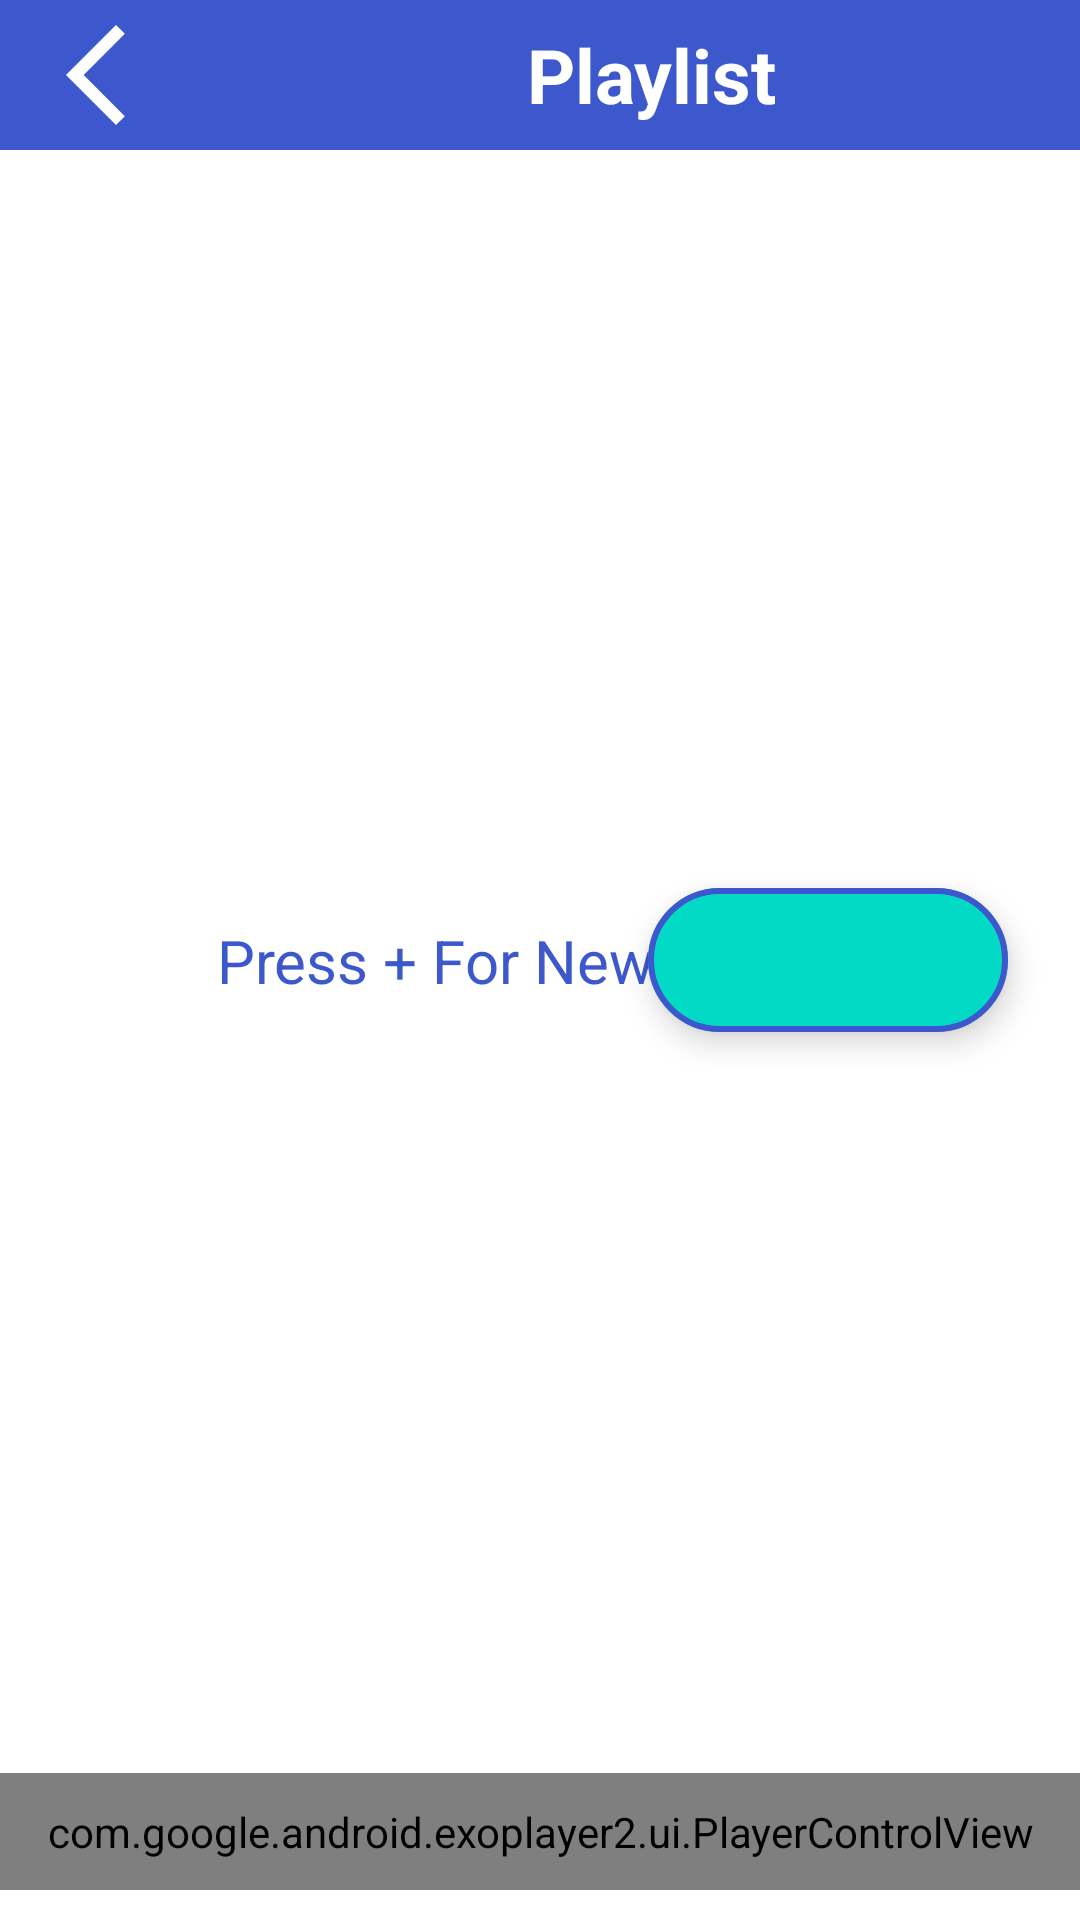

This screen was rendered from an Android layout file. Write that file and the resources it references.
<!-- AndroidManifest.xml: application theme Theme.MyApplication -->
<!-- res/layout/activity_playlist.xml -->
<?xml version="1.0" encoding="utf-8"?>
<androidx.constraintlayout.widget.ConstraintLayout xmlns:android="http://schemas.android.com/apk/res/android"
    xmlns:app="http://schemas.android.com/apk/res-auto"
    xmlns:tools="http://schemas.android.com/tools"
    android:layout_width="match_parent"
    android:layout_height="match_parent"
    tools:context=".activities.PlaylistActivity">


    <LinearLayout
        android:id="@+id/linearLayout"
        android:layout_width="match_parent"
        android:layout_height="wrap_content"
        android:orientation="horizontal"
        app:layout_constraintEnd_toEndOf="parent"
        app:layout_constraintStart_toStartOf="parent"
        app:layout_constraintTop_toTopOf="parent"
        android:background="#3D58CD">

        <ImageButton
            android:id="@+id/backBtnPLA"
            android:layout_width="wrap_content"
            android:layout_height="50dp"
            android:backgroundTint="@android:color/transparent"
            android:src="@drawable/ic_baseline_arrow_back_ios_new_24"
            app:tint="@color/white"
            tools:ignore="SpeakableTextPresentCheck" />

        <TextView
            android:layout_width="306dp"
            android:layout_height="match_parent"
            android:gravity="center"
            android:layout_marginRight="50dp"
            android:text="Playlist"
            android:textColor="@color/white"
            android:textSize="25dp"
            android:textStyle="bold" />
    </LinearLayout>

    <androidx.recyclerview.widget.RecyclerView
        android:id="@+id/playlistRV"
        android:layout_width="match_parent"
        android:layout_height="wrap_content"
        app:layout_constraintStart_toStartOf="parent"
        app:layout_constraintEnd_toEndOf="parent"
        app:layout_constraintTop_toBottomOf="@id/linearLayout"
        android:scrollbarThumbVertical="@drawable/scroll_bar_icon"
        android:scrollbars="vertical"
        android:paddingBottom="40dp"
        android:layout_marginTop="10dp"/>

    <com.google.android.material.floatingactionbutton.ExtendedFloatingActionButton
        android:id="@+id/addPlaylistBtn"
        android:layout_width="wrap_content"
        android:layout_height="wrap_content"
        app:icon="@drawable/ic_baseline_add_24"
        app:iconSize="35dp"
        app:iconTint="@color/customBlue"
        app:layout_constraintEnd_toEndOf="parent"
        app:layout_constraintBottom_toBottomOf="parent"
        app:layout_constraintHorizontal_bias="0.9"
        app:layout_constraintStart_toStartOf="parent"
        app:layout_constraintTop_toTopOf="parent"
        constraintVertical_bias="0.9"
        app:strokeWidth="2dp"
        app:strokeColor="@color/customBlue"/>

    <TextView
        android:id="@+id/instructionPA"
        android:layout_width="wrap_content"
        android:layout_height="wrap_content"
        app:layout_constraintBottom_toBottomOf="parent"
        app:layout_constraintEnd_toEndOf="parent"
        app:layout_constraintStart_toStartOf="parent"
        app:layout_constraintTop_toTopOf="parent"
        android:text="Press + For New Playlist"
        android:textSize="20sp"
        android:padding="16dp"
        android:gravity="center"
        android:textColor="@color/customBlue"
        />
    <com.google.android.exoplayer2.ui.PlayerControlView
        android:id="@+id/exoControlView"
        android:layout_width="0dp"
        android:layout_height="wrap_content"
        android:layout_gravity="center"
        android:layout_marginBottom="10dp"
        android:padding="10dp"
        app:controller_layout_id="@layout/controller_layout"
        app:layout_constraintBottom_toBottomOf="parent"
        app:layout_constraintEnd_toEndOf="parent"
        app:layout_constraintStart_toStartOf="parent"
        app:show_timeout="0"
        app:use_controller="true" />
</androidx.constraintlayout.widget.ConstraintLayout>
<!-- res/layout/controller_layout.xml (included above) -->
<?xml version="1.0" encoding="utf-8"?>
<androidx.constraintlayout.widget.ConstraintLayout xmlns:android="http://schemas.android.com/apk/res/android"
    xmlns:app="http://schemas.android.com/apk/res-auto"
    xmlns:tools="http://schemas.android.com/tools"
    android:id="@+id/controller_layout"
    android:layout_width="match_parent"
    android:layout_height="match_parent"
    android:background="@color/black">

    <ImageButton
        android:id="@+id/exo_prev"
        android:layout_width="wrap_content"
        android:layout_height="wrap_content"
        android:background="@color/black"
        android:src="@drawable/ic_baseline_skip_previous_24"
        app:tint="@color/customPink"
        app:layout_constraintBottom_toBottomOf="@+id/play_pause_layout"
        app:layout_constraintEnd_toStartOf="@+id/play_pause_layout"
        app:layout_constraintStart_toStartOf="parent"
        app:layout_constraintTop_toTopOf="@+id/play_pause_layout" />

    <ImageButton
        android:id="@+id/exo_next"
        android:layout_width="50dp"
        android:layout_height="wrap_content"
        android:background="@color/black"
        android:src="@drawable/ic_baseline_skip_next_24"
        app:tint="@color/customPink"
        app:layout_constraintBottom_toBottomOf="@+id/play_pause_layout"
        app:layout_constraintEnd_toEndOf="parent"
        app:layout_constraintStart_toEndOf="@+id/play_pause_layout"
        app:layout_constraintTop_toTopOf="@+id/play_pause_layout" />

    <TextView
        android:id="@+id/exo_position"
        android:layout_width="40dp"
        android:layout_height="wrap_content"
        android:textColor="@color/white"
        app:layout_constraintStart_toStartOf="parent"
        app:layout_constraintTop_toTopOf="@+id/play_pause_layout" />

    <TextView
        android:id="@+id/exo_duration"
        android:layout_width="40dp"
        android:layout_height="wrap_content"
        android:textColor="@color/white"
        app:layout_constraintEnd_toEndOf="parent"
        app:layout_constraintTop_toTopOf="@+id/play_pause_layout" />

    <androidx.constraintlayout.widget.ConstraintLayout
        android:id="@+id/play_pause_layout"
        android:layout_width="wrap_content"
        android:layout_height="wrap_content"
        app:layout_constraintEnd_toStartOf="@+id/exo_next"
        app:layout_constraintStart_toEndOf="@+id/exo_prev"
        app:layout_constraintTop_toTopOf="parent">

        <ImageButton
            android:id="@+id/exo_play"
            android:layout_width="50dp"
            android:layout_height="50dp"
            android:backgroundTint="@color/black"
            android:src="@drawable/baseline_play_circle_24"
            app:layout_constraintBottom_toBottomOf="parent"
            app:layout_constraintEnd_toEndOf="parent"
            app:layout_constraintStart_toStartOf="parent"
            app:layout_constraintTop_toTopOf="parent"
            app:tint="@color/customPink" />

        <ImageButton
            android:id="@+id/exo_pause"
            android:layout_width="50dp"
            android:layout_height="50dp"
            android:backgroundTint="@color/black"
            android:src="@drawable/ic_baseline_pause_circle_outline_24"
            app:tint="@color/customPink"
            app:layout_constraintBottom_toBottomOf="parent"
            app:layout_constraintEnd_toEndOf="parent"
            app:layout_constraintStart_toStartOf="parent"
            app:layout_constraintTop_toTopOf="parent" />

    </androidx.constraintlayout.widget.ConstraintLayout>



</androidx.constraintlayout.widget.ConstraintLayout>
<!-- resources referenced by this layout -->
<resources>
  <color name="black">#FF000000</color>
  <color name="customBlue">#3D58CD</color>
  <color name="customPink">#83E3FB</color>
  <color name="white">#FFFFFFFF</color>
  <!-- drawable baseline_play_circle_24 (drawable) -->
  <vector android:height="50dp" android:tint="@color/customPink"
      android:viewportHeight="24" android:viewportWidth="24"
      android:width="50dp" xmlns:android="http://schemas.android.com/apk/res/android">
      <path android:fillColor="@android:color/white" android:pathData="M12,2C6.48,2 2,6.48 2,12s4.48,10 10,10s10,-4.48 10,-10S17.52,2 12,2zM9.5,16.5v-9l7,4.5L9.5,16.5z"/>
  </vector>
  <!-- drawable ic_baseline_arrow_back_ios_new_24 (drawable-v24) -->
  <vector android:height="40dp" android:tint="@color/customPink"
      android:viewportHeight="24" android:viewportWidth="24"
      android:width="40dp" xmlns:android="http://schemas.android.com/apk/res/android">
      <path android:fillColor="@android:color/white" android:pathData="M17.77,3.77l-1.77,-1.77l-10,10l10,10l1.77,-1.77l-8.23,-8.23z"/>
  </vector>
  <!-- drawable ic_baseline_pause_circle_outline_24 (drawable) -->
  <vector android:height="50dp" android:tint="#F498E8"
      android:viewportHeight="24" android:viewportWidth="24"
      android:width="50dp" xmlns:android="http://schemas.android.com/apk/res/android">
      <path android:fillColor="@android:color/white" android:pathData="M9,16h2L11,8L9,8v8zM12,2C6.48,2 2,6.48 2,12s4.48,10 10,10 10,-4.48 10,-10S17.52,2 12,2zM12,20c-4.41,0 -8,-3.59 -8,-8s3.59,-8 8,-8 8,3.59 8,8 -3.59,8 -8,8zM13,16h2L15,8h-2v8z"/>
  </vector>
  <!-- drawable scroll_bar_icon (drawable-v24) -->
  <vector xmlns:android="http://schemas.android.com/apk/res/android"
      android:width="18dp"
      android:height="50dp"
      android:viewportWidth="5"
      android:viewportHeight="24">
    <path
        android:fillColor="@color/customBlue"
        android:pathData="M19,5v14H5V5h14m0,-2H5c-1.1,0 -2,0.9 -2,2v14c0,1.1 0.9,2 2,2h14c1.1,0 2,-0.9 2,-2V5c0,-1.1 -0.9,-2 -2,-2z"/>
  </vector>
  <style name="Theme.MyApplication" parent="Theme.MaterialComponents.Light.NoActionBar">
          
          <item name="colorPrimary">#FFFFFF</item>
          <item name="colorPrimaryVariant">@color/black</item>
          <item name="colorOnPrimary">@color/white</item>
          
          <item name="colorSecondary">@color/teal_200</item>
          <item name="colorSecondaryVariant">@color/teal_700</item>
          <item name="colorOnSecondary">@color/black</item>
          
          <item name="android:statusBarColor">?attr/colorPrimaryVariant</item>
          <item name="dialogBtnBackground">@color/customBlue</item>
  
          <item name="android:editTextColor">@color/white</item>
          
      </style>
  <color name="teal_200">#FF03DAC5</color>
  <color name="teal_700">#FF018786</color>
</resources>
